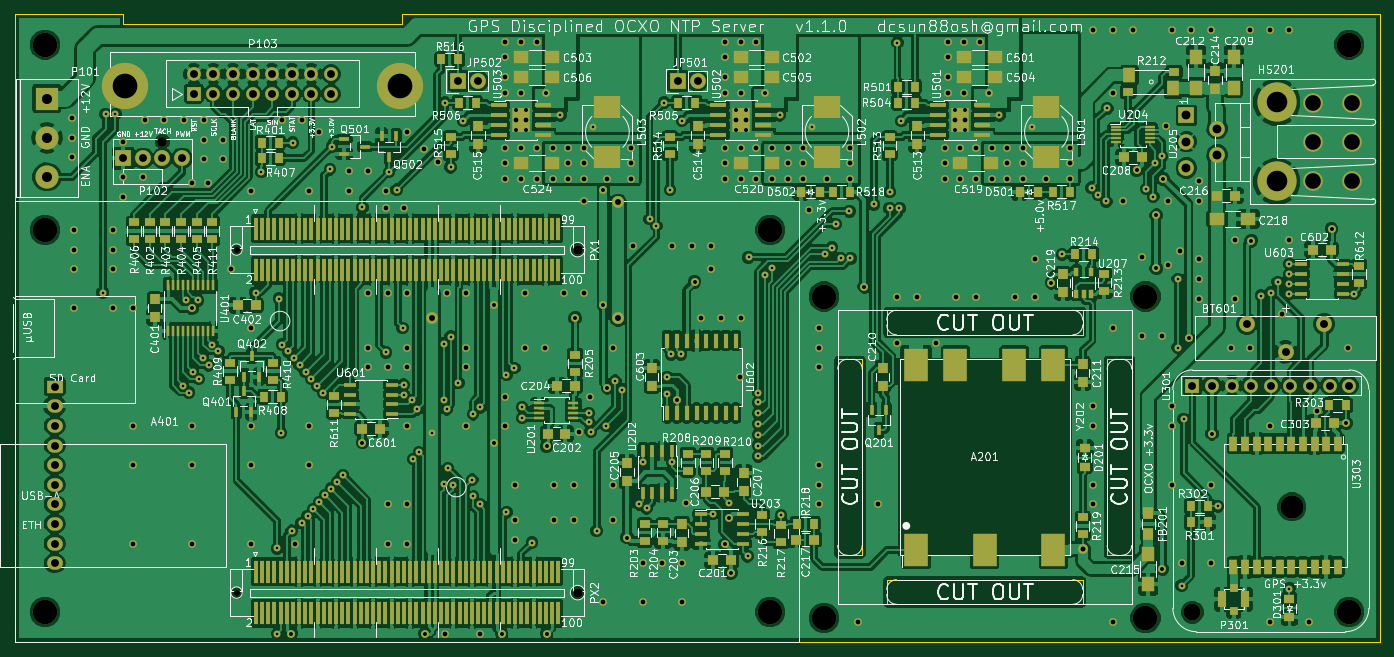
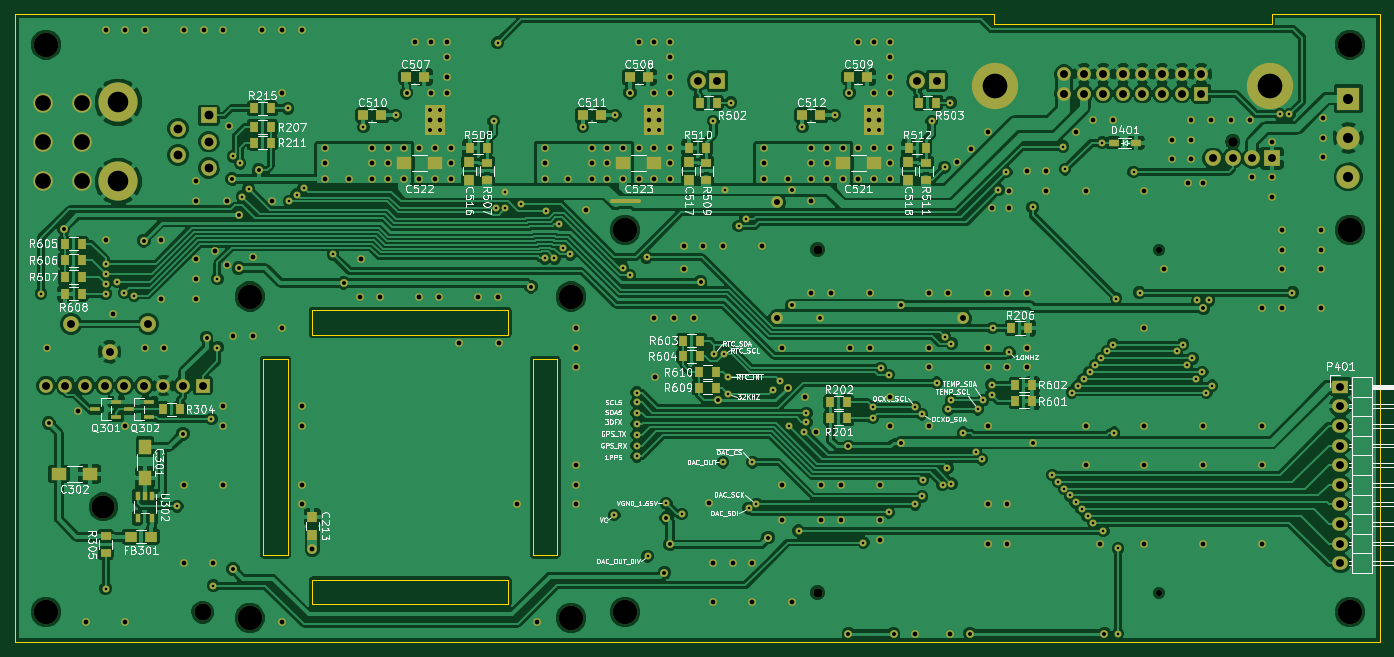
Circuit board: 8 layer files. Board 176.8 x 81.3 mm.
- bottom_copper: clock-B.Cu.gbr (320742 bytes)
- bottom_mask: clock-B.Mask.gbr (18057 bytes)
- bottom_silk: clock-B.SilkS.gbr (139603 bytes)
- outline: clock-Edge.Cuts.gbr (1537 bytes)
- top_copper: clock-F.Cu.gbr (607864 bytes)
- top_mask: clock-F.Mask.gbr (29534 bytes)
- top_silk: clock-F.SilkS.gbr (278767 bytes)
- drill: clock.drl (9010 bytes)

=== bottom_copper: clock-B.Cu.gbr (320742 bytes, source omitted) ===
=== bottom_mask: clock-B.Mask.gbr (18057 bytes, source omitted) ===
=== bottom_silk: clock-B.SilkS.gbr (139603 bytes, source omitted) ===
=== outline: clock-Edge.Cuts.gbr ===
G04 #@! TF.FileFunction,Profile,NP*
%FSLAX46Y46*%
G04 Gerber Fmt 4.6, Leading zero omitted, Abs format (unit mm)*
G04 Created by KiCad (PCBNEW (2015-12-09 BZR 6195)-product) date Wed Feb 22 22:36:30 2017*
%MOMM*%
G01*
G04 APERTURE LIST*
%ADD10C,0.100000*%
G04 APERTURE END LIST*
D10*
X204470000Y-165100000D02*
X190500000Y-165100000D01*
X240538000Y-166370000D02*
X240538000Y-165100000D01*
X204470000Y-166370000D02*
X240538000Y-166370000D01*
X204470000Y-165100000D02*
X204470000Y-166370000D01*
X331978000Y-209804000D02*
X331978000Y-235204000D01*
X335153000Y-209804000D02*
X331978000Y-209804000D01*
X335153000Y-235204000D02*
X335153000Y-209804000D01*
X331978000Y-235204000D02*
X335153000Y-235204000D01*
X328803000Y-241554000D02*
X303403000Y-241554000D01*
X328803000Y-238379000D02*
X328803000Y-241554000D01*
X303403000Y-238379000D02*
X328803000Y-238379000D01*
X303403000Y-241554000D02*
X303403000Y-238379000D01*
X328803000Y-206629000D02*
X303403000Y-206629000D01*
X328803000Y-203454000D02*
X328803000Y-206629000D01*
X303403000Y-203454000D02*
X328803000Y-203454000D01*
X303403000Y-206629000D02*
X303403000Y-203454000D01*
X297053000Y-209804000D02*
X297053000Y-235204000D01*
X300228000Y-209804000D02*
X297053000Y-209804000D01*
X300228000Y-235204000D02*
X300228000Y-209804000D01*
X297053000Y-235204000D02*
X300228000Y-235204000D01*
X190500000Y-165100000D02*
X190500000Y-246380000D01*
X367284000Y-165100000D02*
X240538000Y-165100000D01*
X367284000Y-246380000D02*
X367284000Y-165100000D01*
X190500000Y-246380000D02*
X367284000Y-246380000D01*
M02*

=== top_copper: clock-F.Cu.gbr (607864 bytes, source omitted) ===
=== top_mask: clock-F.Mask.gbr (29534 bytes, source omitted) ===
=== top_silk: clock-F.SilkS.gbr (278767 bytes, source omitted) ===
=== drill: clock.drl (9010 bytes, source omitted) ===
